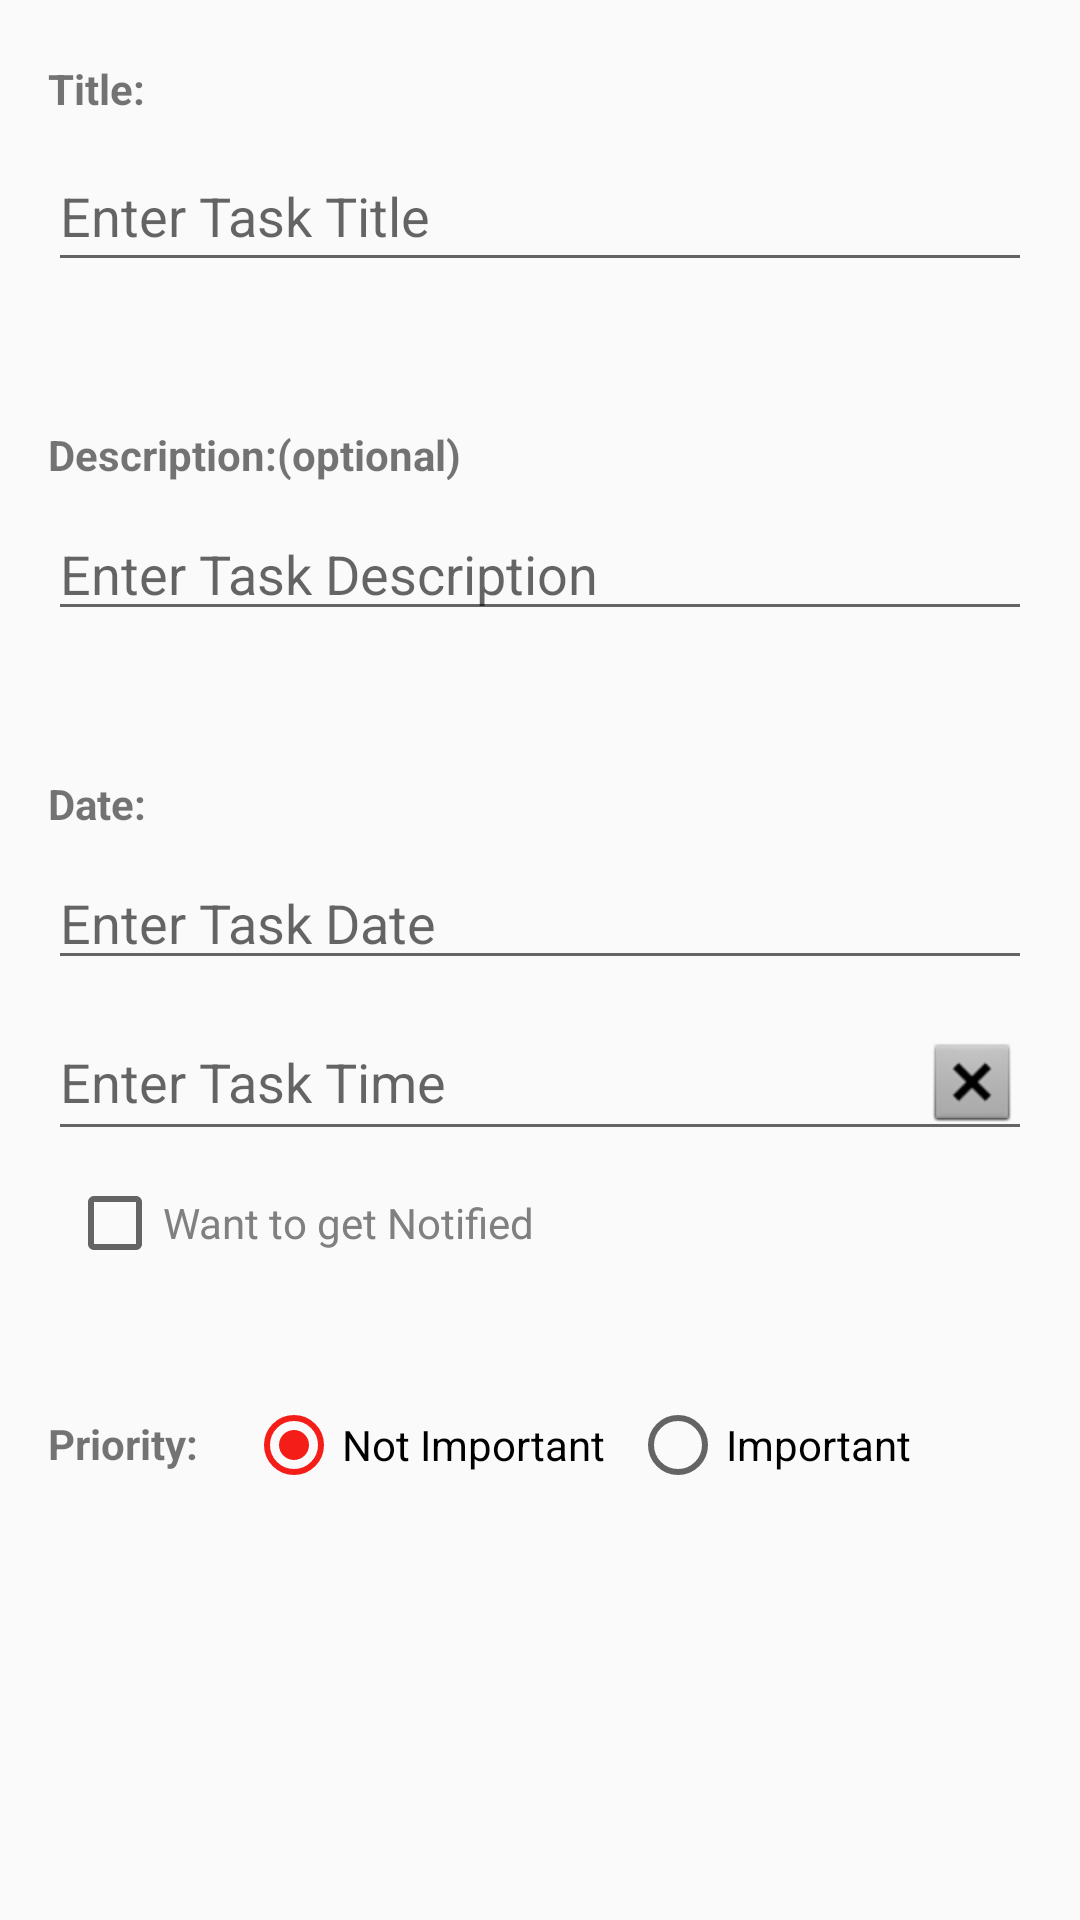

Write the Android layout XML for this screen, with the resource values it uses.
<!-- AndroidManifest.xml: application theme AppTheme -->
<!-- res/layout/content_add_todo.xml -->
<?xml version="1.0" encoding="utf-8"?>
<android.support.constraint.ConstraintLayout xmlns:android="http://schemas.android.com/apk/res/android"
    xmlns:app="http://schemas.android.com/apk/res-auto"
    xmlns:tools="http://schemas.android.com/tools"
    android:layout_width="match_parent"
    android:layout_height="match_parent"
    app:layout_behavior="@string/appbar_scrolling_view_behavior"
    tools:context="com.example.kadyan.personaltasks.Activity.AddTodo"
    tools:showIn="@layout/activity_add_todo"
    android:paddingEnd="8dp"
    android:id="@+id/constraint_add_todo"
    android:paddingRight="8dp">

    <TextView
        android:id="@+id/addTitleTextView"
        android:layout_width="0dp"
        android:layout_height="wrap_content"
        android:layout_marginEnd="8dp"
        android:layout_marginStart="8dp"
        android:layout_marginTop="20dp"
        android:text="@string/label_title"
        android:fontFamily="sans-serif"
        android:textStyle="bold"
        app:layout_constraintEnd_toEndOf="parent"
        app:layout_constraintStart_toStartOf="@+id/guideline"
        app:layout_constraintTop_toTopOf="parent" />

    
    <EditText
        android:id="@+id/addTitleEditText"
        android:layout_width="0dp"
        android:layout_height="47dp"
        android:layout_marginEnd="8dp"
        android:layout_marginStart="8dp"
        android:layout_marginTop="8dp"
        android:ems="10"
        android:drawableEnd="@drawable/ic_title_black_24dp"
        android:inputType="textPersonName"
        android:hint="@string/hint_title"
        app:layout_constraintEnd_toEndOf="parent"
        app:layout_constraintStart_toStartOf="@+id/guideline"
        app:layout_constraintTop_toBottomOf="@+id/addTitleTextView"
        android:drawableRight="@drawable/ic_title_black_24dp" />

    <TextView
        android:id="@+id/addDescriptionTextView"
        android:layout_width="0dp"
        android:layout_height="wrap_content"
        android:layout_marginEnd="8dp"
        android:layout_marginStart="8dp"
        android:layout_marginTop="48dp"
        android:fontFamily="sans-serif"
        android:textStyle="bold"
        android:text="@string/label_description"
        app:layout_constraintEnd_toEndOf="parent"
        app:layout_constraintStart_toStartOf="@+id/guideline"
        app:layout_constraintTop_toBottomOf="@+id/addTitleEditText"
        tools:targetApi="jelly_bean" />

    <EditText
        android:id="@+id/addDescriptionEditText"
        android:layout_width="0dp"
        android:layout_height="wrap_content"
        android:layout_marginEnd="8dp"
        android:layout_marginStart="8dp"
        android:layout_marginTop="8dp"
        android:ems="10"
        android:drawableEnd="@drawable/ic_description_black_24dp"
        android:inputType="textPersonName"
        android:hint="@string/hint_description"
        app:layout_constraintEnd_toEndOf="parent"
        app:layout_constraintStart_toStartOf="@+id/guideline"
        app:layout_constraintTop_toBottomOf="@+id/addDescriptionTextView"
        android:drawableRight="@drawable/ic_description_black_24dp" />

    <TextView
        android:id="@+id/addDateTextView"
        android:layout_width="0dp"
        android:layout_height="wrap_content"
        android:layout_marginEnd="8dp"
        android:layout_marginStart="8dp"
        android:layout_marginTop="48dp"
        android:text="@string/label_dueDate"
        android:fontFamily="sans-serif"
        android:textStyle="bold"
        app:layout_constraintEnd_toEndOf="parent"
        app:layout_constraintStart_toStartOf="@+id/guideline"
        app:layout_constraintTop_toBottomOf="@+id/addDescriptionEditText"
        tools:targetApi="jelly_bean" />

    
        
        
        
        
        
    <EditText
        android:id="@+id/addDateEditText"
        android:layout_width="0dp"
        android:layout_height="wrap_content"
        android:layout_marginEnd="8dp"
        android:layout_marginStart="8dp"
        android:layout_marginTop="8dp"
        android:ems="10"
        android:drawableEnd="@drawable/ic_date_range_black_24dp"
        android:inputType="date"
        android:clickable="true"
        android:focusable="false"
        android:hint="@string/hint_dueDate"
        app:layout_constraintEnd_toEndOf="parent"
        app:layout_constraintStart_toStartOf="@+id/guideline"
        app:layout_constraintTop_toBottomOf="@+id/addDateTextView"
        android:drawableRight="@drawable/ic_date_range_black_24dp" />

    <EditText
        android:id="@+id/addTimeEditText"
        android:layout_width="0dp"
        android:layout_height="wrap_content"
        android:layout_marginEnd="8dp"
        android:layout_marginStart="8dp"
        android:layout_marginTop="8dp"
        android:ems="10"
        android:drawableEnd="@android:drawable/btn_dialog"
        android:inputType="date"
        android:clickable="true"
        android:focusable="false"
        android:hint="@string/hint_dueTime"
        app:layout_constraintEnd_toEndOf="parent"
        app:layout_constraintStart_toStartOf="@+id/guideline"
        app:layout_constraintTop_toBottomOf="@+id/addDateEditText"
        android:drawableRight="@android:drawable/btn_dialog" />

    <CheckBox
        android:id="@+id/todoNotification"
        android:layout_width="wrap_content"
        android:layout_height="wrap_content"
        android:layout_marginEnd="8dp"
        android:layout_marginStart="8dp"
        android:layout_marginTop="8dp"
        android:fontFamily="sans-serif"
        android:textColor="#808080"
        android:text="@string/label_get_notified"
        app:layout_constraintEnd_toEndOf="parent"
        app:layout_constraintHorizontal_bias="0.037"
        app:layout_constraintStart_toStartOf="@+id/guideline"
        app:layout_constraintTop_toBottomOf="@+id/addTimeEditText"
        tools:targetApi="jelly_bean" />

    <android.support.constraint.Guideline
        android:id="@+id/guideline"
        android:layout_width="wrap_content"
        android:layout_height="wrap_content"
        android:orientation="vertical"
        app:layout_constraintGuide_begin="8dp" />

    <TextView
        android:id="@+id/priorityTextView"
        android:layout_width="wrap_content"
        android:layout_height="wrap_content"
        android:layout_marginStart="8dp"
        android:layout_marginTop="48dp"
        android:text="@string/label_priority"
        android:fontFamily="sans-serif"
        android:textStyle="bold"
        app:layout_constraintStart_toStartOf="@+id/guideline"
        app:layout_constraintTop_toBottomOf="@+id/todoNotification"
        android:layout_marginLeft="8dp" />

    <RadioGroup
        android:id="@+id/radioGroup"
        android:layout_width="0dp"
        android:layout_height="wrap_content"
        android:layout_marginEnd="16dp"
        android:layout_marginStart="16dp"
        android:layout_marginTop="42dp"
        android:orientation="horizontal"
        app:layout_constraintEnd_toEndOf="parent"
        app:layout_constraintStart_toEndOf="@+id/priorityTextView"
        app:layout_constraintTop_toBottomOf="@+id/todoNotification">

        <RadioButton
            android:id="@+id/radioNotImportant"
            android:layout_width="wrap_content"
            android:layout_height="wrap_content"
            android:checked="true"
            android:text="@string/label_not_important" />

        <RadioButton
            android:layout_marginLeft="8dp"
            android:id="@+id/radioImportant"
            android:layout_width="wrap_content"
            android:layout_height="wrap_content"
            android:text="@string/label_important"
            android:layout_marginStart="8dp" />
    </RadioGroup>

</android.support.constraint.ConstraintLayout>
<!-- res/layout/activity_add_todo.xml (included above) -->
<?xml version="1.0" encoding="utf-8"?>
<android.support.design.widget.CoordinatorLayout xmlns:android="http://schemas.android.com/apk/res/android"
    xmlns:app="http://schemas.android.com/apk/res-auto"
    xmlns:tools="http://schemas.android.com/tools"
    android:layout_width="match_parent"
    android:layout_height="match_parent"
    android:background="@color/list_item_normal_state"
    tools:context="com.example.kadyan.personaltasks.Activity.AddTodo">

    <android.support.design.widget.AppBarLayout
        android:layout_width="match_parent"
        android:layout_height="wrap_content"
        android:theme="@style/AppTheme.AppBarOverlay">

        <android.support.v7.widget.Toolbar
            android:id="@+id/toolbar"
            android:layout_width="match_parent"
            android:layout_height="?attr/actionBarSize"
            android:background="?attr/colorPrimary"
            app:popupTheme="@style/AppTheme.PopupOverlay" />

    </android.support.design.widget.AppBarLayout>

    <include layout="@layout/content_add_todo" />

</android.support.design.widget.CoordinatorLayout>
<!-- resources referenced by this layout -->
<resources>
  <color name="list_item_normal_state">#fff8e1</color>
  <string name="hint_description">Enter Task Description</string>
  <string name="hint_dueDate">Enter Task Date</string>
  <string name="hint_dueTime">Enter Task Time</string>
  <string name="hint_title">Enter Task Title</string>
  <string name="label_description">Description:(optional)</string>
  <string name="label_dueDate">Date:</string>
  <string name="label_get_notified">Want to get Notified</string>
  <string name="label_important">Important</string>
  <string name="label_not_important">Not Important</string>
  <string name="label_priority">Priority:</string>
  <string name="label_title">Title:</string>
  <style name="AppTheme.AppBarOverlay" parent="ThemeOverlay.AppCompat.ActionBar" />
  <style name="AppTheme.PopupOverlay" parent="ThemeOverlay.AppCompat.Light" />
  <style name="AppTheme" parent="Theme.AppCompat.Light.NoActionBar">
          
          <item name="colorPrimary">@color/colorPrimary</item>
          <item name="colorPrimaryDark">@color/colorPrimaryDark</item>
          <item name="colorAccent">@color/colorAccent</item>
  
          
          
          
      </style>
  <color name="colorPrimary">#00b8d4</color>
  <color name="colorPrimaryDark">#0088a3</color>
  <color name="colorAccent">#f41d18</color>
</resources>
